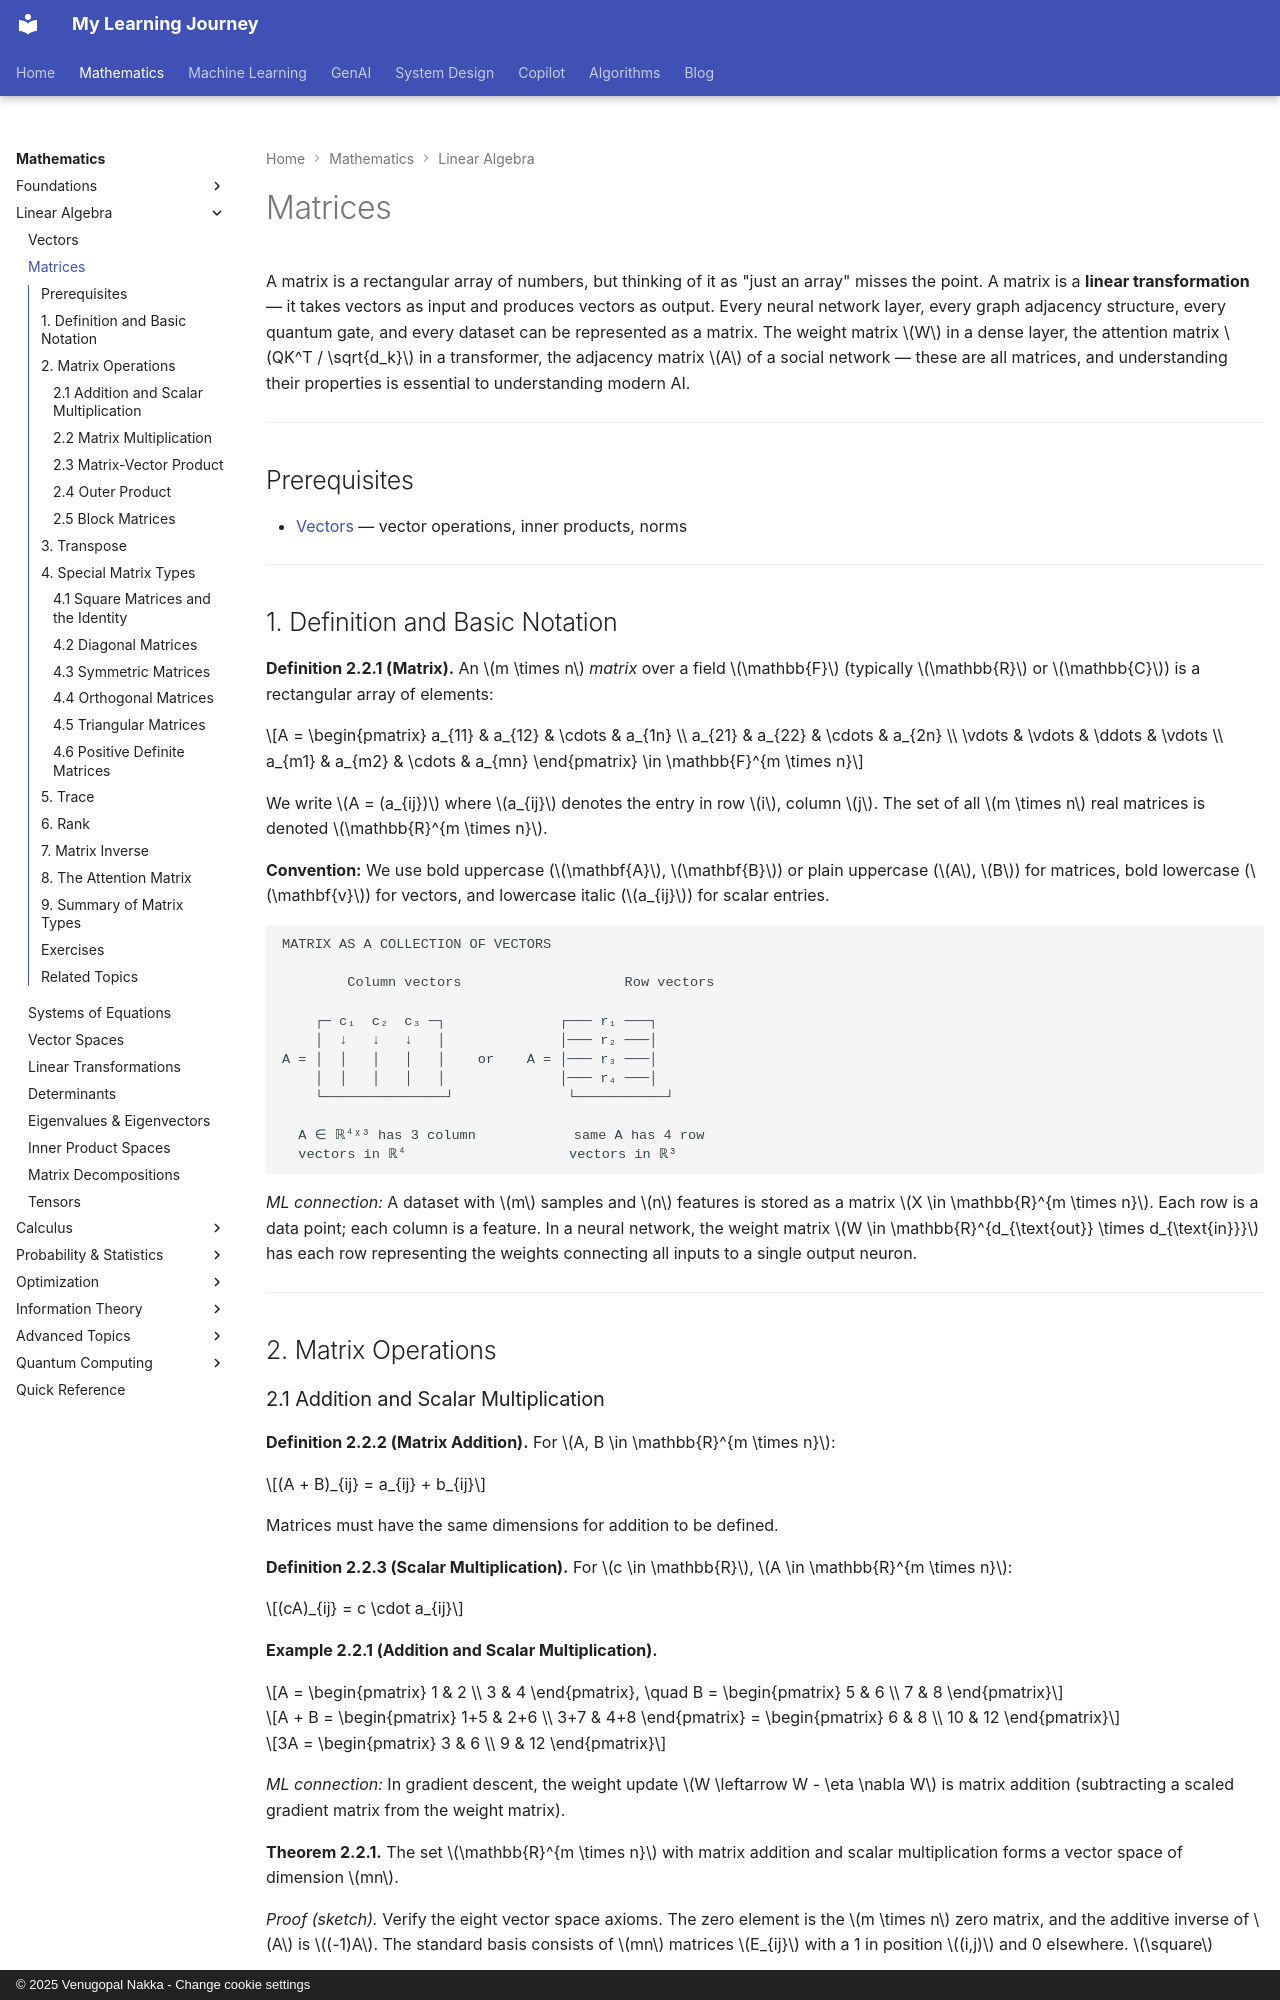

repository: nvgr-GenAI/my-learning · page: math/linear-algebra/matrices/index.html · generator: mkdocs · copyright: © 2025 Venugopal Nakka - Change cookie settings

# Matrices

A matrix is a rectangular array of numbers, but thinking of it as "just an array" misses the point. A matrix is a **linear transformation** — it takes vectors as input and produces vectors as output. Every neural network layer, every graph adjacency structure, every quantum gate, and every dataset can be represented as a matrix. The weight matrix $W$ in a dense layer, the attention matrix $QK^T / \sqrt{d_k}$ in a transformer, the adjacency matrix $A$ of a social network — these are all matrices, and understanding their properties is essential to understanding modern AI.

---

## Prerequisites

- [Vectors](vectors.md) — vector operations, inner products, norms

---

## 1. Definition and Basic Notation

**Definition 2.2.1 (Matrix).** An $m \times n$ *matrix* over a field $\mathbb{F}$ (typically $\mathbb{R}$ or $\mathbb{C}$) is a rectangular array of elements:

$$A = \begin{pmatrix} a_{11} & a_{12} & \cdots & a_{1n} \\ a_{21} & a_{22} & \cdots & a_{2n} \\ \vdots & \vdots & \ddots & \vdots \\ a_{m1} & a_{m2} & \cdots & a_{mn} \end{pmatrix} \in \mathbb{F}^{m \times n}$$

We write $A = (a_{ij})$ where $a_{ij}$ denotes the entry in row $i$, column $j$. The set of all $m \times n$ real matrices is denoted $\mathbb{R}^{m \times n}$.

**Convention:** We use bold uppercase ($\mathbf{A}$, $\mathbf{B}$) or plain uppercase ($A$, $B$) for matrices, bold lowercase ($\mathbf{v}$) for vectors, and lowercase italic ($a_{ij}$) for scalar entries.

```
MATRIX AS A COLLECTION OF VECTORS

        Column vectors                    Row vectors

    ┌─ c₁  c₂  c₃ ─┐              ┌─── r₁ ───┐
    │  ↓   ↓   ↓   │              │─── r₂ ───│
A = │  │   │   │   │    or    A = │─── r₃ ───│
    │  │   │   │   │              │─── r₄ ───│
    └───────────────┘              └───────────┘

  A ∈ ℝ⁴ˣ³ has 3 column            same A has 4 row
  vectors in ℝ⁴                    vectors in ℝ³
```

*ML connection:* A dataset with $m$ samples and $n$ features is stored as a matrix $X \in \mathbb{R}^{m \times n}$. Each row is a data point; each column is a feature. In a neural network, the weight matrix $W \in \mathbb{R}^{d_{\text{out}} \times d_{\text{in}}}$ has each row representing the weights connecting all inputs to a single output neuron.

---

## 2. Matrix Operations

### 2.1 Addition and Scalar Multiplication

**Definition 2.2.2 (Matrix Addition).** For $A, B \in \mathbb{R}^{m \times n}$:

$$(A + B)_{ij} = a_{ij} + b_{ij}$$

Matrices must have the same dimensions for addition to be defined.

**Definition 2.2.3 (Scalar Multiplication).** For $c \in \mathbb{R}$, $A \in \mathbb{R}^{m \times n}$:

$$(cA)_{ij} = c \cdot a_{ij}$$

**Example 2.2.1 (Addition and Scalar Multiplication).**

$$A = \begin{pmatrix} 1 & 2 \\ 3 & 4 \end{pmatrix}, \quad B = \begin{pmatrix} 5 & 6 \\ 7 & 8 \end{pmatrix}$$

$$A + B = \begin{pmatrix} 1+5 & 2+6 \\ 3+7 & 4+8 \end{pmatrix} = \begin{pmatrix} 6 & 8 \\ 10 & 12 \end{pmatrix}$$

$$3A = \begin{pmatrix} 3 & 6 \\ 9 & 12 \end{pmatrix}$$

*ML connection:* In gradient descent, the weight update $W \leftarrow W - \eta \nabla W$ is matrix addition (subtracting a scaled gradient matrix from the weight matrix).

**Theorem 2.2.1.** The set $\mathbb{R}^{m \times n}$ with matrix addition and scalar multiplication forms a vector space of dimension $mn$.

*Proof (sketch).* Verify the eight vector space axioms. The zero element is the $m \times n$ zero matrix, and the additive inverse of $A$ is $(-1)A$. The standard basis consists of $mn$ matrices $E_{ij}$ with a 1 in position $(i,j)$ and 0 elsewhere. $\square$
